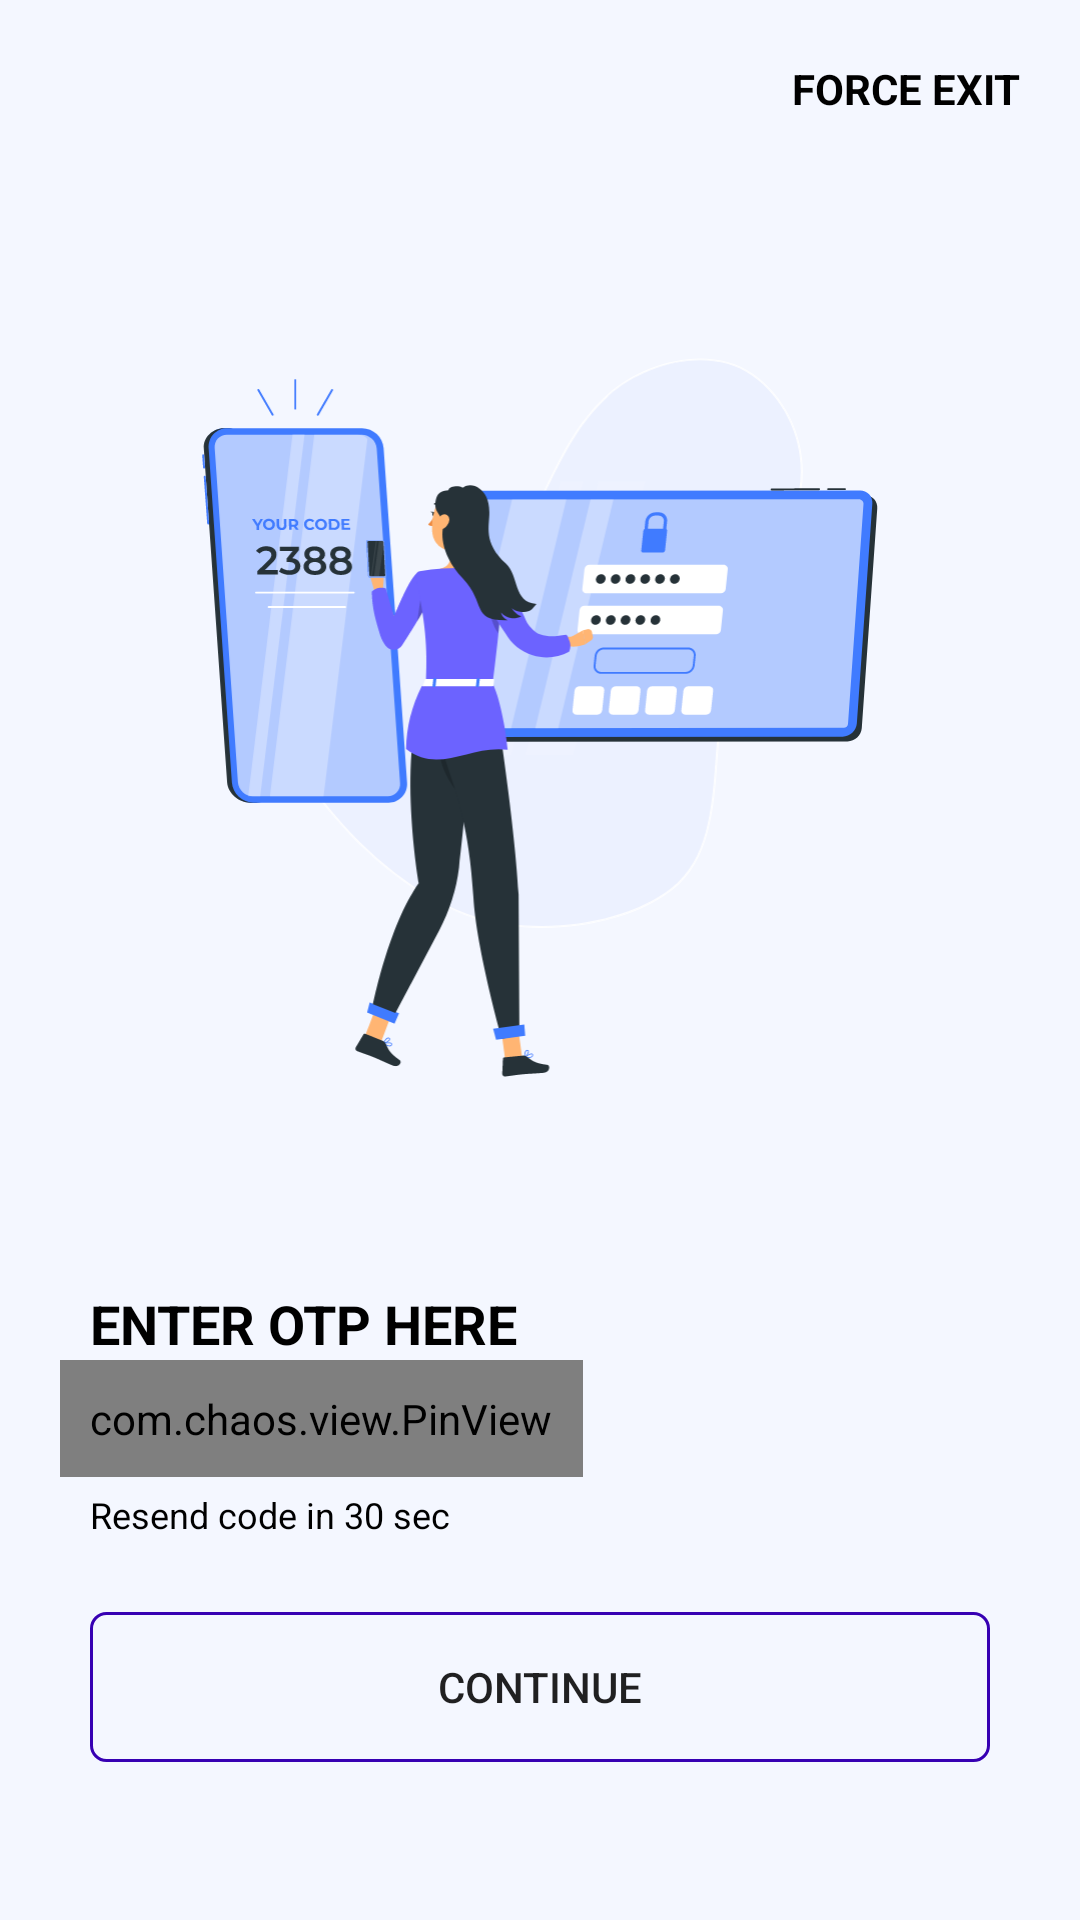

Android layout source for this screen:
<!-- AndroidManifest.xml: application theme Theme.Crepaid -->
<!-- res/layout/activity_send_otp.xml -->
<?xml version="1.0" encoding="utf-8"?>
<ScrollView xmlns:android="http://schemas.android.com/apk/res/android"
    xmlns:app="http://schemas.android.com/apk/res-auto"
    xmlns:tools="http://schemas.android.com/tools"
    android:layout_width="match_parent"
    android:id="@+id/ScrollOtp"
    android:overScrollMode="never"
    android:scrollbars="none"
    android:layout_height="match_parent"
    android:orientation="vertical"
    android:background="@color/limeWhite"
    tools:context=".UI.Send_Otp_Activity">
    <RelativeLayout
        android:id="@+id/mainLayout"
        android:layout_width="match_parent"
        android:layout_height="wrap_content">
        <RelativeLayout
            android:id="@+id/headingLayout"
            android:layout_width="match_parent"
            android:layout_height="wrap_content"
            android:layout_alignParentTop="true">
            
            <LinearLayout
                android:gravity="end"
                android:layout_width="match_parent"
                android:layout_height="wrap_content">
                <TextView
                    android:id="@+id/ForceExit"
                    android:textAllCaps="true"
                    android:textStyle="bold"
                    android:layout_width="wrap_content"
                    android:layout_height="wrap_content"
                    android:text="@string/force_exit"
                    android:textColor="#000000"
                    android:layout_gravity="end"
                    android:gravity="right"
                    android:padding="20dp"/>
            </LinearLayout>
        </RelativeLayout>
        <RelativeLayout
            android:id="@+id/vectorImage"
            android:layout_below="@id/headingLayout"
            android:layout_width="match_parent"
            android:layout_height="wrap_content">
            
            <LinearLayout
                android:layout_width="match_parent"
                android:layout_height="wrap_content"
                android:layout_gravity="center"
                android:gravity="center">
                <ImageView
                    android:padding="30dp"
                    android:layout_margin="30dp"
                    android:layout_weight="1"
                    android:layout_width="300dp"
                    android:layout_height="300dp"
                    android:layout_gravity="center"
                    android:src="@drawable/ic_two_factor_authentication_rafiki2" />
            </LinearLayout>
        </RelativeLayout>

        <RelativeLayout
            android:layout_width="match_parent"
            android:layout_height="wrap_content"
            android:layout_below="@id/vectorImage"
            android:padding="10dp">

            <LinearLayout

                android:layout_width="match_parent"
                android:layout_height="wrap_content"
                android:orientation="vertical">

                <TextView
                    android:layout_width="match_parent"
                    android:layout_height="wrap_content"
                    android:layout_marginStart="20dp"
                    android:text="@string/a_single_step_to_go"
                    android:textColor="@color/black"
                    android:textSize="18sp"
                    android:textStyle="bold" />

                <com.chaos.view.PinView

                    android:id="@+id/firstPinView"
                    style="@style/PinWidget.PinView"
                    android:layout_width="wrap_content"
                    android:layout_height="wrap_content"
                    android:layout_marginStart="10dp"
                    android:cursorVisible="true"
                    android:inputType="number"
                    android:itemBackground="@drawable/login_mobile_number_bg"
                    android:padding="10dp"
                    android:textColor="#808080"
                    android:textSize="18sp"
                    android:textStyle="bold"
                    app:cursorColor="@color/black"
                    app:cursorWidth="2dp"
                    app:hideLineWhenFilled="true"
                    app:itemCount="6"
                    app:itemHeight="48dp"
                    app:itemRadius="4dp"
                    app:itemSpacing="8dp"
                    app:itemWidth="48dp"
                    app:lineColor="@color/greyish"
                    app:lineWidth="1dp"
                    app:viewType="rectangle" />

                <LinearLayout
                    android:layout_width="match_parent"
                    android:layout_height="wrap_content"
                    android:layout_gravity="center"
                    android:layout_marginBottom="20dp"
                    android:orientation="horizontal">

                    <TextView
                        android:id="@+id/resendOtp"
                        android:layout_width="0dp"
                        android:layout_height="25dp"
                        android:layout_gravity="center"
                        android:layout_marginStart="20dp"
                        android:layout_weight="1"
                        android:textSize="12sp"
                        android:gravity="center|start"
                        android:text="Resend code in 30 sec"
                        android:textColor="#000000"
                        android:textStyle="normal" />
                    <TextView
                        android:visibility="gone"
                        android:id="@+id/resendOtpButton"
                        android:layout_width="0dp"
                        android:layout_height="25dp"
                        android:layout_gravity="center"
                        android:layout_marginStart="20dp"
                        android:layout_weight="1"
                        android:gravity="center|start"
                        android:text="RESEND OTP"
                        android:textColor="#0124EC"
                        android:textStyle="normal" />


                </LinearLayout>

                <Button
                    android:id="@+id/submit_otp_button"
                    android:layout_width="match_parent"
                    android:layout_height="50dp"
                    android:layout_gravity="center"
                    android:layout_marginStart="20dp"
                    android:layout_marginEnd="20dp"
                    android:background="@drawable/basic_shape"
                    android:text="@string/continue_here" />

            </LinearLayout>
        </RelativeLayout>

    </RelativeLayout>


</ScrollView>
<!-- resources referenced by this layout -->
<resources>
  <color name="black">#FF000000</color>
  <color name="greyish">#E3DADA</color>
  <color name="limeWhite">#F4F7FF</color>
  <!-- drawable basic_shape (drawable) -->
  <?xml version="1.0" encoding="utf-8"?>
  <shape  android:shape="rectangle"  xmlns:android="http://schemas.android.com/apk/res/android">
      <corners android:radius="5dp" />
      <padding
          android:bottom="10dp"
          android:left="10dp"
          android:right="10dp"
          android:top="10dp"/>
      <stroke android:color="@color/purple_700" android:width="1dp"/>
      <size android:height="200dp" android:width="200dp"/>
  </shape>
  <!-- drawable ic_two_factor_authentication_rafiki2: vector/xml drawable (drawable, 56010 chars, omitted) -->
  <string name="a_single_step_to_go">ENTER OTP HERE</string>
  <string name="continue_here">CONTINUE</string>
  <string name="force_exit">Force Exit</string>
  <style name="Theme.Crepaid" parent="Theme.AppCompat.DayNight.NoActionBar">
          
          <item name="colorPrimary">@color/purple_500</item>
          <item name="colorPrimaryVariant">@color/purple_500</item>
          <item name="colorOnPrimary">#92BC4040</item>
          
          <item name="android:windowLightStatusBar">true</item>
          <item name="colorSecondary">#3F51B5</item>
          <item name="colorSecondaryVariant">@color/teal_700</item>
          <item name="colorOnSecondary">@color/black</item>
          
  
          <item name="android:statusBarColor" tools:targetApi="l">@color/limeWhite</item>
          
  
      </style>
  <color name="purple_700">#FF3700B3</color>
  <color name="purple_500">#FF6200EE</color>
  <color name="teal_700">#FF018786</color>
</resources>
